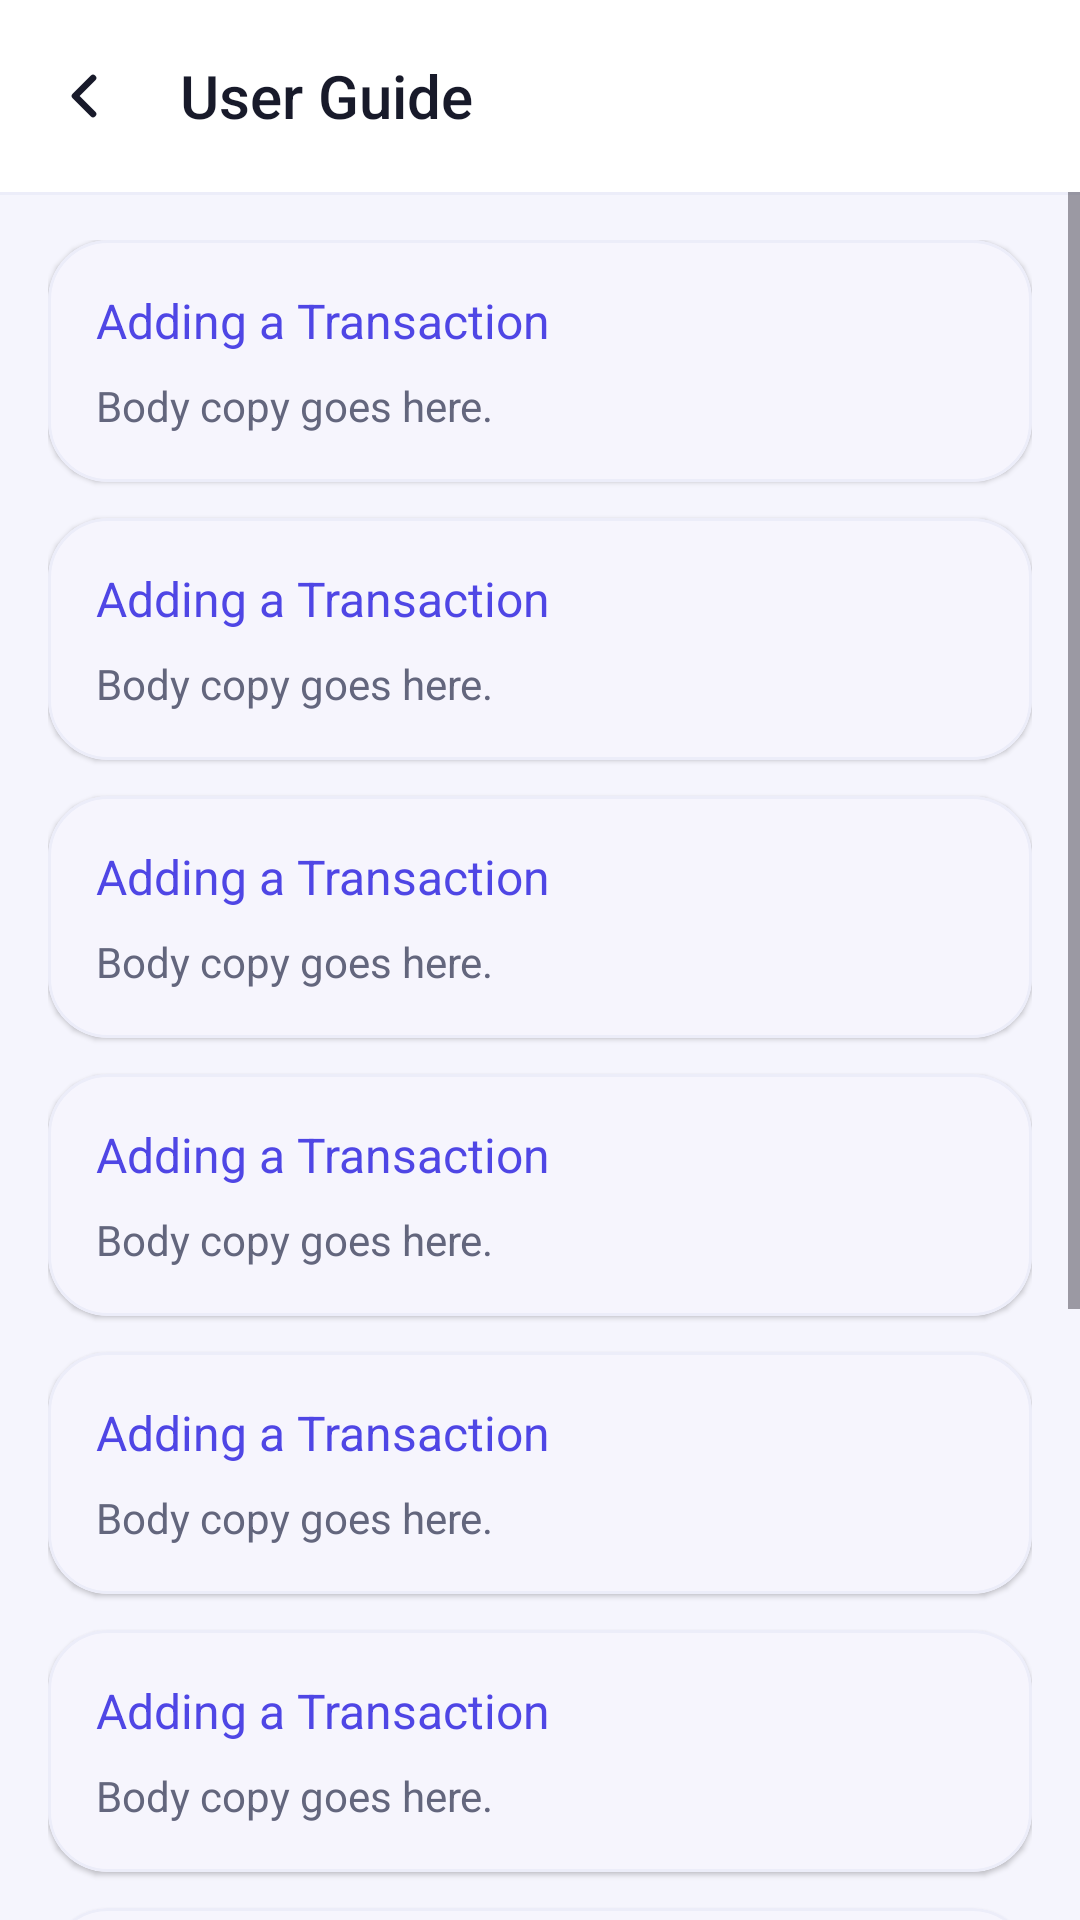

Reconstruct the res/layout file that produces this screen, plus the resources it refers to.
<!-- AndroidManifest.xml: activity theme Theme.ExpenseTrackerApp -->
<!-- res/layout/activity_user_guide.xml -->
<?xml version="1.0" encoding="utf-8"?>
<androidx.constraintlayout.widget.ConstraintLayout xmlns:android="http://schemas.android.com/apk/res/android"
    xmlns:app="http://schemas.android.com/apk/res-auto"
    android:layout_width="match_parent"
    android:layout_height="match_parent"
    android:background="@color/background">

    <com.google.android.material.appbar.MaterialToolbar
        android:id="@+id/toolbar"
        android:layout_width="match_parent"
        android:layout_height="?attr/actionBarSize"
        android:background="@color/surface"
        android:elevation="0dp"
        app:navigationIcon="@drawable/ic_arrow_back"
        app:title="@string/title_user_guide"
        app:titleTextColor="@color/on_surface"
        app:titleTextAppearance="@style/ToolbarTitleStyle"
        app:layout_constraintTop_toTopOf="parent"
        app:layout_constraintStart_toStartOf="parent"
        app:layout_constraintEnd_toEndOf="parent" />

    <View
        android:layout_width="0dp"
        android:layout_height="@dimen/stroke_hairline"
        android:background="@color/outline_variant"
        app:layout_constraintTop_toBottomOf="@id/toolbar"
        app:layout_constraintStart_toStartOf="parent"
        app:layout_constraintEnd_toEndOf="parent" />

    <ScrollView
        android:layout_width="match_parent"
        android:layout_height="0dp"
        android:clipToPadding="false"
        android:paddingBottom="@dimen/space_24"
        app:layout_constraintTop_toBottomOf="@id/toolbar"
        app:layout_constraintBottom_toBottomOf="parent"
        app:layout_constraintStart_toStartOf="parent"
        app:layout_constraintEnd_toEndOf="parent">

        <LinearLayout
            android:layout_width="match_parent"
            android:layout_height="wrap_content"
            android:orientation="vertical"
            android:padding="@dimen/space_16">

            <include layout="@layout/guide_section" android:id="@+id/section1"
                android:layout_width="match_parent" android:layout_height="wrap_content" />
            <include layout="@layout/guide_section" android:id="@+id/section2"
                android:layout_width="match_parent" android:layout_height="wrap_content"
                android:layout_marginTop="@dimen/space_12" />
            <include layout="@layout/guide_section" android:id="@+id/section3"
                android:layout_width="match_parent" android:layout_height="wrap_content"
                android:layout_marginTop="@dimen/space_12" />
            <include layout="@layout/guide_section" android:id="@+id/section4"
                android:layout_width="match_parent" android:layout_height="wrap_content"
                android:layout_marginTop="@dimen/space_12" />
            <include layout="@layout/guide_section" android:id="@+id/section5"
                android:layout_width="match_parent" android:layout_height="wrap_content"
                android:layout_marginTop="@dimen/space_12" />
            <include layout="@layout/guide_section" android:id="@+id/section6"
                android:layout_width="match_parent" android:layout_height="wrap_content"
                android:layout_marginTop="@dimen/space_12" />
            <include layout="@layout/guide_section" android:id="@+id/section7"
                android:layout_width="match_parent" android:layout_height="wrap_content"
                android:layout_marginTop="@dimen/space_12" />
            <include layout="@layout/guide_section" android:id="@+id/section8"
                android:layout_width="match_parent" android:layout_height="wrap_content"
                android:layout_marginTop="@dimen/space_12" />
            <include layout="@layout/guide_section" android:id="@+id/section9"
                android:layout_width="match_parent" android:layout_height="wrap_content"
                android:layout_marginTop="@dimen/space_12" />

        </LinearLayout>

    </ScrollView>

</androidx.constraintlayout.widget.ConstraintLayout>
<!-- res/layout/guide_section.xml (included above) -->
<?xml version="1.0" encoding="utf-8"?>
<com.google.android.material.card.MaterialCardView
    xmlns:android="http://schemas.android.com/apk/res/android"
    xmlns:app="http://schemas.android.com/apk/res-auto"
    xmlns:tools="http://schemas.android.com/tools"
    android:layout_width="match_parent"
    android:layout_height="wrap_content"
    app:cardBackgroundColor="@color/surface"
    app:cardCornerRadius="@dimen/radius_l"
    app:cardElevation="@dimen/elevation_card"
    app:strokeColor="@color/outline_variant"
    app:strokeWidth="@dimen/stroke_hairline">

    <LinearLayout
        android:layout_width="match_parent"
        android:layout_height="wrap_content"
        android:orientation="vertical"
        android:padding="@dimen/space_16">

        <TextView
            android:id="@+id/guideSectionTitle"
            android:layout_width="match_parent"
            android:layout_height="wrap_content"
            android:textAppearance="@style/TextAppearance.App.TitleMedium"
            android:textColor="@color/primary"
            tools:text="Adding a Transaction" />

        <TextView
            android:id="@+id/guideSectionBody"
            android:layout_width="match_parent"
            android:layout_height="wrap_content"
            android:layout_marginTop="@dimen/space_8"
            android:textAppearance="@style/TextAppearance.App.BodyMedium"
            android:textColor="@color/on_surface_variant"
            tools:text="Body copy goes here." />

    </LinearLayout>

</com.google.android.material.card.MaterialCardView>
<!-- resources referenced by this layout -->
<resources>
  <color name="background">#F5F5FD</color>
  <color name="on_surface">#181A2A</color>
  <color name="on_surface_variant">#63667D</color>
  <color name="outline_variant">#ECEDF9</color>
  <color name="primary">#4F46E5</color>
  <color name="surface">#FFFFFF</color>
  <dimen name="elevation_card">1dp</dimen>
  <dimen name="radius_l">20dp</dimen>
  <dimen name="space_12">12dp</dimen>
  <dimen name="space_16">16dp</dimen>
  <dimen name="space_24">24dp</dimen>
  <dimen name="space_8">8dp</dimen>
  <dimen name="stroke_hairline">1dp</dimen>
  <!-- drawable ic_arrow_back (drawable) -->
  <?xml version="1.0" encoding="utf-8"?>
  <vector xmlns:android="http://schemas.android.com/apk/res/android"
      android:width="24dp"
      android:height="24dp"
      android:viewportWidth="24"
      android:viewportHeight="24"
      android:tint="@color/on_surface">
      <path
          android:strokeColor="#FF000000"
          android:strokeWidth="2.2"
          android:strokeLineCap="round"
          android:strokeLineJoin="round"
          android:pathData="M15,6 L9,12 L15,18" />
  </vector>
  <string name="title_user_guide">User Guide</string>
  <style name="TextAppearance.App.BodyMedium" parent="TextAppearance.App.Base">
          <item name="android:textSize">14sp</item>
      </style>
  <style name="TextAppearance.App.TitleMedium" parent="TextAppearance.App.Base.Medium">
          <item name="android:textSize">16sp</item>
      </style>
  <style name="ToolbarTitleStyle" parent="TextAppearance.App.TitleLarge">
          <item name="android:textColor">@color/on_surface</item>
      </style>
  <style name="Theme.ExpenseTrackerApp" parent="Base.Theme.ExpenseTrackerApp" />
  <style name="TextAppearance.App.Base" parent="android:TextAppearance">
          <item name="android:fontFamily">sans-serif</item>
          <item name="android:letterSpacing">0</item>
      </style>
  <style name="TextAppearance.App.Base.Medium">
          <item name="android:fontFamily">sans-serif-medium</item>
      </style>
  <style name="TextAppearance.App.TitleLarge" parent="TextAppearance.App.Base.Medium">
          <item name="android:textSize">20sp</item>
      </style>
  <color name="on_primary">#FFFFFF</color>
  <color name="primary_container">#E0E1FF</color>
  <color name="on_primary_container">#2D1B8F</color>
  <color name="secondary">#0D9488</color>
  <color name="on_secondary">#FFFFFF</color>
  <color name="secondary_container">#CCFBF1</color>
  <color name="on_secondary_container">#0F3D3A</color>
  <color name="tertiary">#D97706</color>
  <color name="on_tertiary">#FFFFFF</color>
  <color name="tertiary_container">#FEF3C7</color>
  <color name="on_tertiary_container">#7C2D12</color>
  <color name="on_background">#181A2A</color>
  <color name="surface_variant">#EEF0FB</color>
  <color name="outline">#E1E3F3</color>
  <color name="error">#E11D48</color>
  <color name="on_error">#FFFFFF</color>
  <color name="error_container">#FFE1E8</color>
  <color name="on_error_container">#88112E</color>
  <style name="TextAppearance.App.BodyLarge" parent="TextAppearance.App.Base">
          <item name="android:textSize">16sp</item>
      </style>
</resources>
